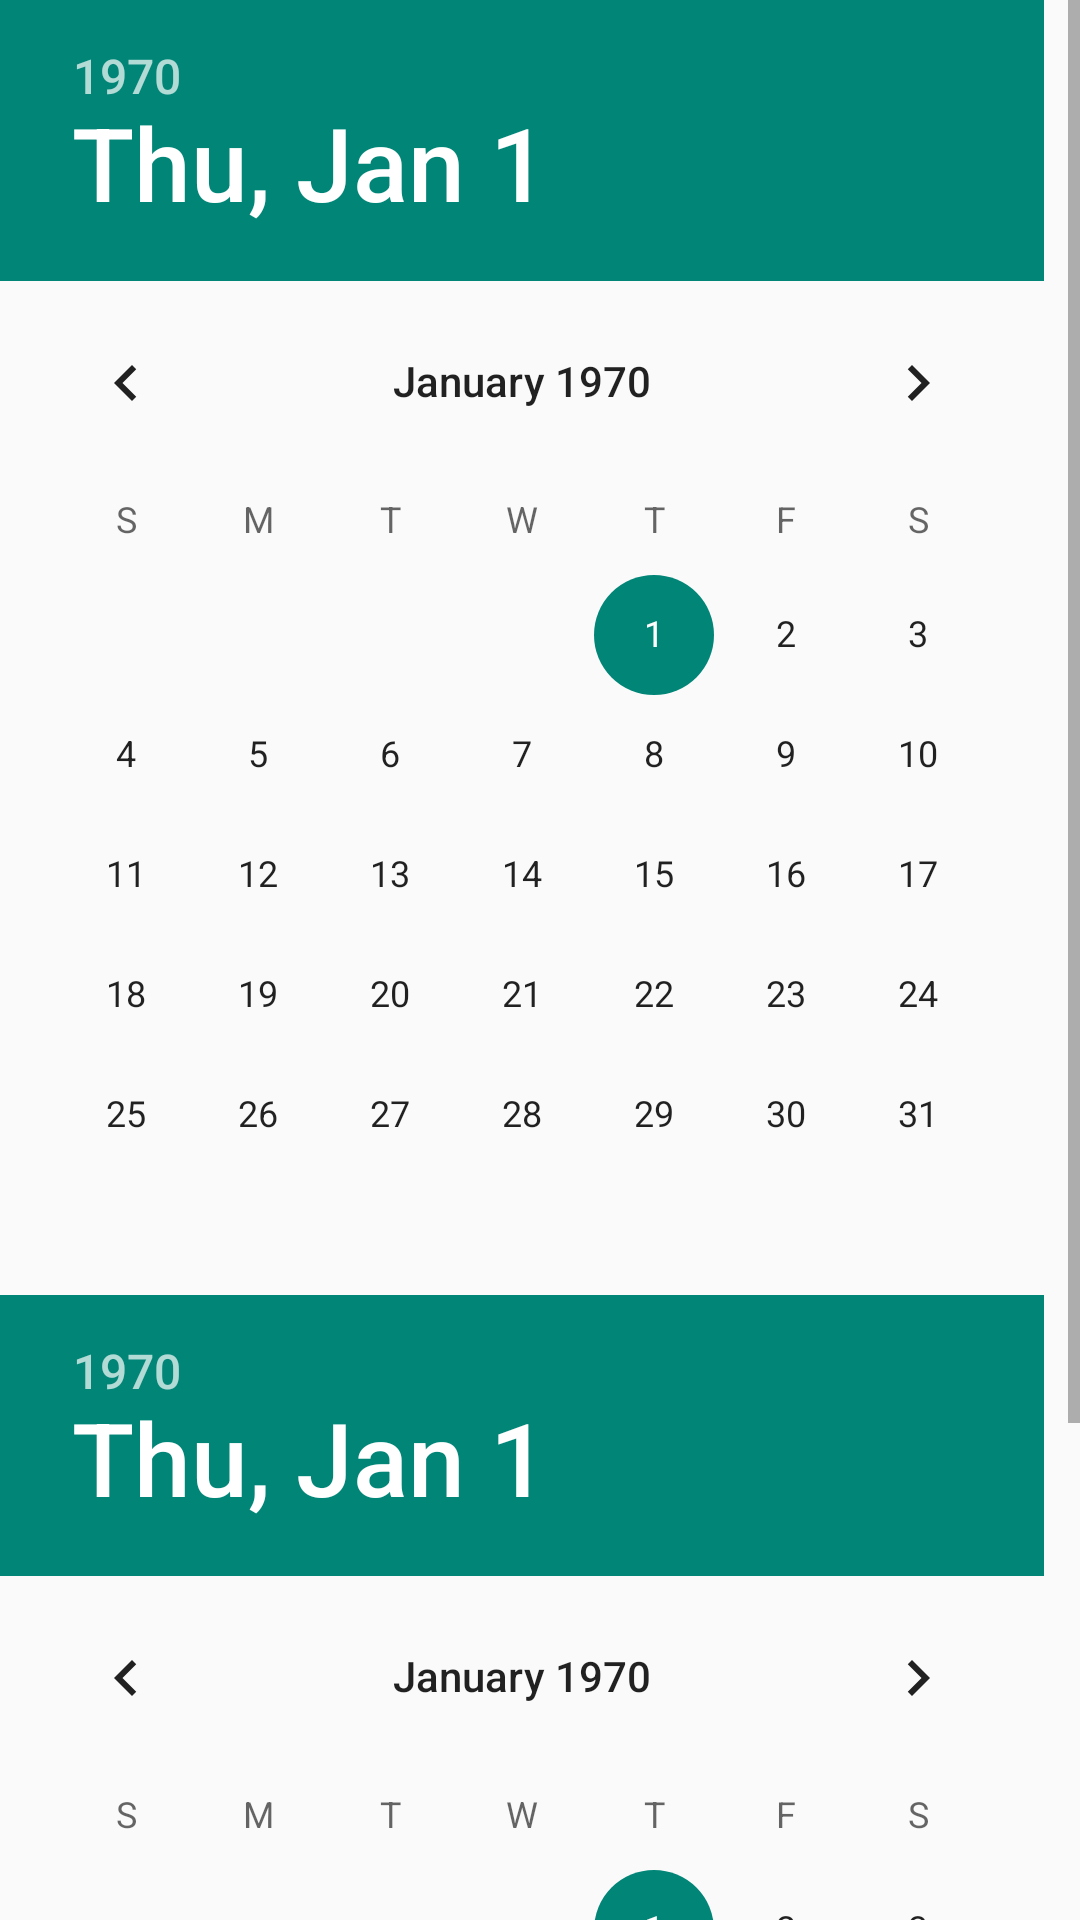

Reconstruct the res/layout file that produces this screen, plus the resources it refers to.
<!-- AndroidManifest.xml: application theme Theme.AppCompat.Light.NoActionBar -->
<!-- res/layout/date_range_picker.xml -->
<?xml version="1.0" encoding="utf-8"?>
<ScrollView xmlns:android="http://schemas.android.com/apk/res/android"
    android:layout_width="match_parent"
    android:layout_height="wrap_content">

    <LinearLayout
        android:layout_width="match_parent"
        android:layout_height="wrap_content"
        android:orientation="vertical">

    <DatePicker
        android:id="@+id/datepicker_start"
        android:layout_width="match_parent"
        android:layout_height="wrap_content" />

    <DatePicker
        android:id="@+id/datepicker_end"
        android:layout_width="match_parent"
        android:layout_height="wrap_content" />


</LinearLayout>
</ScrollView>
<!-- resources referenced by this layout -->
<resources>

</resources>
